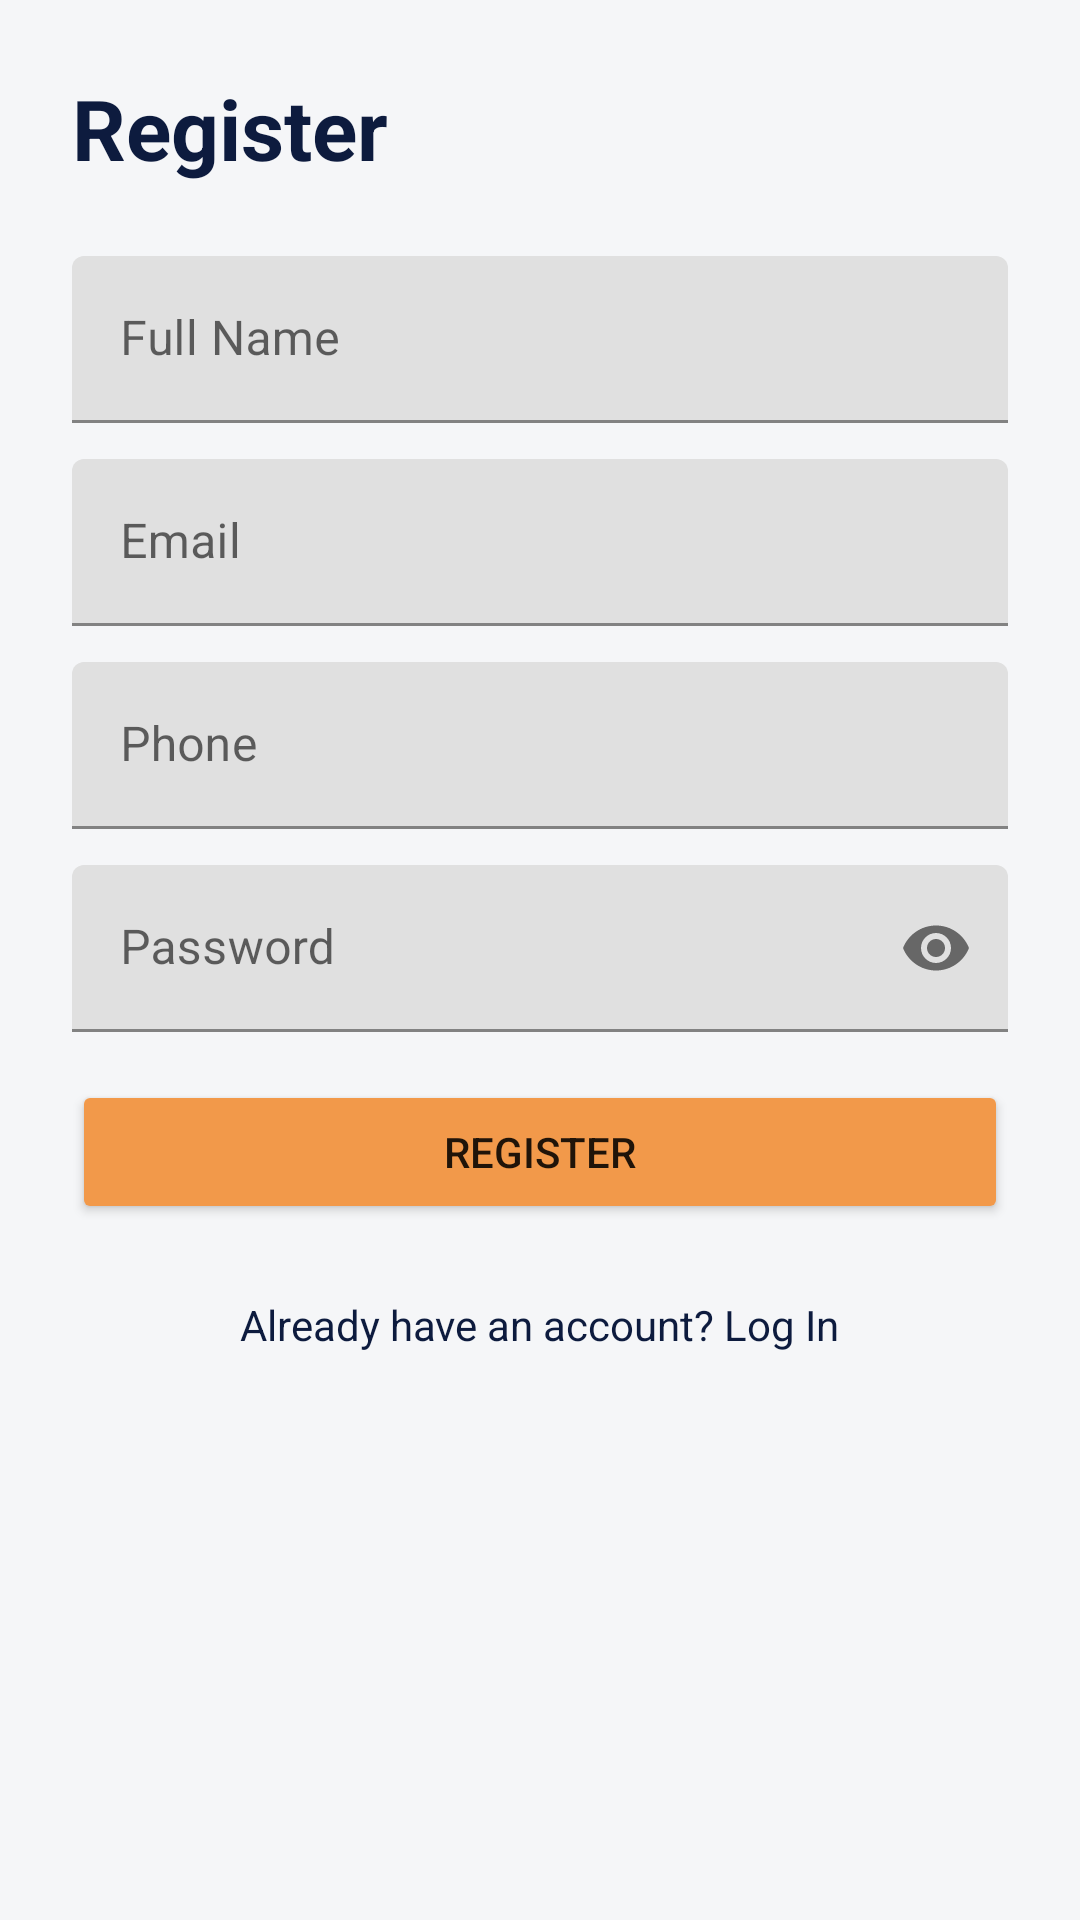

Reconstruct the res/layout file that produces this screen, plus the resources it refers to.
<!-- AndroidManifest.xml: application theme Theme.EazyRes -->
<!-- res/layout/activity_register.xml -->
<?xml version="1.0" encoding="utf-8"?>
<ScrollView xmlns:android="http://schemas.android.com/apk/res/android"
    xmlns:app="http://schemas.android.com/apk/res-auto"
    android:layout_width="match_parent"
    android:layout_height="match_parent"
    android:fillViewport="true">

    <LinearLayout
        android:layout_width="match_parent"
        android:layout_height="wrap_content"
        android:orientation="vertical"
        android:padding="24dp">

        <TextView
            android:layout_width="wrap_content"
            android:layout_height="wrap_content"
            android:text="@string/register"
            android:textColor="@color/navy"
            android:textSize="28sp"
            android:textStyle="bold"
            android:layout_marginBottom="24dp" />

        <com.google.android.material.textfield.TextInputLayout
            android:layout_width="match_parent"
            android:layout_height="wrap_content">
            <com.google.android.material.textfield.TextInputEditText
                android:id="@+id/etFullName"
                android:layout_width="match_parent"
                android:layout_height="wrap_content"
                android:hint="@string/full_name"
                android:inputType="textPersonName" />
        </com.google.android.material.textfield.TextInputLayout>

        <com.google.android.material.textfield.TextInputLayout
            android:layout_width="match_parent"
            android:layout_height="wrap_content"
            android:layout_marginTop="12dp">
            <com.google.android.material.textfield.TextInputEditText
                android:id="@+id/etEmail"
                android:layout_width="match_parent"
                android:layout_height="wrap_content"
                android:hint="@string/email"
                android:inputType="textEmailAddress" />
        </com.google.android.material.textfield.TextInputLayout>

        <com.google.android.material.textfield.TextInputLayout
            android:layout_width="match_parent"
            android:layout_height="wrap_content"
            android:layout_marginTop="12dp">
            <com.google.android.material.textfield.TextInputEditText
                android:id="@+id/etPhone"
                android:layout_width="match_parent"
                android:layout_height="wrap_content"
                android:hint="@string/phone"
                android:inputType="phone" />
        </com.google.android.material.textfield.TextInputLayout>

        <com.google.android.material.textfield.TextInputLayout
            android:layout_width="match_parent"
            android:layout_height="wrap_content"
            android:layout_marginTop="12dp"
            app:passwordToggleEnabled="true">
            <com.google.android.material.textfield.TextInputEditText
                android:id="@+id/etPassword"
                android:layout_width="match_parent"
                android:layout_height="wrap_content"
                android:hint="@string/password"
                android:inputType="textPassword" />
        </com.google.android.material.textfield.TextInputLayout>

        <ProgressBar
            android:id="@+id/progressBar"
            android:layout_width="wrap_content"
            android:layout_height="wrap_content"
            android:layout_gravity="center"
            android:layout_marginTop="16dp"
            android:visibility="gone" />

        <Button
            android:id="@+id/btnRegister"
            android:layout_width="match_parent"
            android:layout_height="wrap_content"
            android:layout_marginTop="16dp"
            android:backgroundTint="@color/orange"
            android:text="@string/register" />

        <TextView
            android:id="@+id/tvGoLogin"
            android:layout_width="wrap_content"
            android:layout_height="wrap_content"
            android:layout_gravity="center"
            android:layout_marginTop="16dp"
            android:padding="8dp"
            android:text="@string/have_account"
            android:textColor="@color/navy" />

    </LinearLayout>
</ScrollView>
<!-- resources referenced by this layout -->
<resources>
  <color name="navy">#0D1B3E</color>
  <color name="orange">#F2994A</color>
  <string name="email">Email</string>
  <string name="full_name">Full Name</string>
  <string name="have_account">Already have an account? Log In</string>
  <string name="password">Password</string>
  <string name="phone">Phone</string>
  <string name="register">Register</string>
  <style name="Theme.EazyRes" parent="Theme.MaterialComponents.DayNight.NoActionBar">
          <item name="colorPrimary">@color/navy</item>
          <item name="colorPrimaryVariant">@color/navy</item>
          <item name="colorOnPrimary">@color/white</item>
          <item name="colorSecondary">@color/orange</item>
          <item name="colorOnSecondary">@color/white</item>
          <item name="android:statusBarColor">@color/navy</item>
          <item name="android:windowBackground">@color/light_gray</item>
      </style>
  <color name="white">#FFFFFF</color>
  <color name="light_gray">#F5F6F8</color>
</resources>
